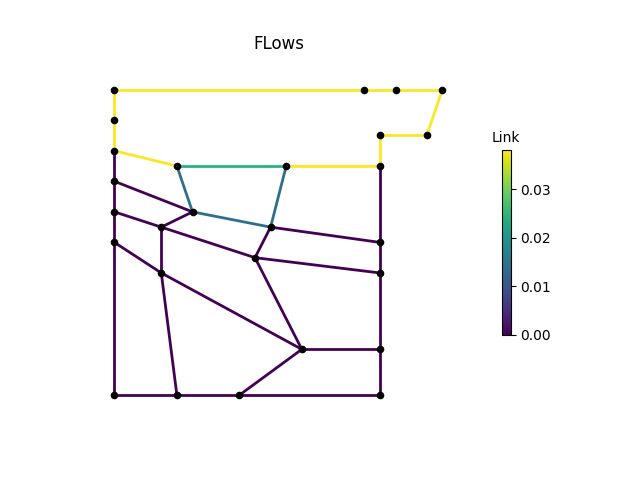

Data behind this chart, as committed beside it:
, M1, M2, M3, P1, P2, P2_1, P2_2, P2_3, P3, P3_1, P3_3, P4, P4_1, P4_2, P4_3, P6, P7, P8, IJ1-IJ2, -IJ1, IJ2-, IJ3-IJ4, -IJ3
0, 0.03808, 0.03808, 0.03808, 0.03808, 0.0, 3.9811667e-08, 3.9656552e-08, 0.0, 0.0, -2.0224706e-09, 0.0, 0.0, 0.0, 0.0, 0.0, 0.03808, 0.03808, 0.03808, 0.02453, 0.03808, 0.03808, 0.01355, -3.9178786e-08
3600, 0.03808, 0.03808, 0.03808, 0.03808, 0.0, 1.03418586e-10, 1.2998977e-10, 0.0, 0.0, 3.5866032e-11, 0.0, 0.0, 0.0, 0.0, 0.0, 0.03808, 0.03808, 0.03808, 0.02453, 0.03808, 0.03808, 0.01355, 3.841638e-10
7200, 0.03808, 0.03808, 0.03808, 0.03808, 0.0, -1.2839396e-08, -1.282221e-08, 0.0, 0.0, -2.8319922e-09, 0.0, 0.0, 0.0, 0.0, 0.0, 0.03808, 0.03808, 0.03808, 0.02453, 0.03808, 0.03808, 0.01355, 1.2800578e-08
10800, 0.03808, 0.03808, 0.03808, 0.03808, 0.0, 1.0232391e-08, 1.0212572e-08, 0.0, 0.0, 5.7170513e-09, 0.0, 0.0, 0.0, 0.0, 0.0, 0.03808, 0.03808, 0.03808, 0.02453, 0.03808, 0.03808, 0.01355, -9.944025e-09
14400, 0.03808, 0.03808, 0.03808, 0.03808, 0.0, -4.0359778e-09, -4.3530957e-09, 0.0, 0.0, -2.4109495e-08, 0.0, 0.0, 0.0, 0.0, 0.0, 0.03808, 0.03808, 0.03808, 0.02453, 0.03808, 0.03808, 0.01355, 7.4230826e-09
18000, 0.03808, 0.03808, 0.03808, 0.03808, 0.0, -2.6856717e-09, -2.8558056e-09, 0.0, 0.0, 8.018664e-09, 0.0, 0.0, 0.0, 0.0, 0.0, 0.03808, 0.03808, 0.03808, 0.02453, 0.03808, 0.03808, 0.01355, 1.7181176e-09
21600, 0.03808, 0.03808, 0.03808, 0.03808, 0.0, 3.4154617e-08, 3.602715e-08, 0.0, 0.0, 3.2466765e-09, 0.0, 0.0, 0.0, 0.0, 0.0, 0.03808, 0.03808, 0.03808, 0.02453, 0.03808, 0.03808, 0.01355, -3.5167282e-08
25200, 0.03808, 0.03808, 0.03808, 0.03808, 0.0, -4.193316e-10, -4.3447568e-10, 0.0, 0.0, 3.2975909e-09, 0.0, 0.0, 0.0, 0.0, 0.0, 0.03808, 0.03808, 0.03808, 0.02453, 0.03808, 0.03808, 0.01355, 8.45369e-10
28800, 0.03808, 0.03808, 0.03808, 0.03808, 0.0, -2.8253172e-08, -2.8385475e-08, 0.0, 0.0, 8.783769e-09, 0.0, 0.0, 0.0, 0.0, 0.0, 0.03808, 0.03808, 0.03808, 0.02453, 0.03808, 0.03808, 0.01355, 3.037958e-08
32400, 0.03808, 0.03808, 0.03808, 0.03808, 0.0, -2.2961457e-08, -2.2938451e-08, 0.0, 0.0, 1.2257034e-08, 0.0, 0.0, 0.0, 0.0, 0.0, 0.03808, 0.03808, 0.03808, 0.02453, 0.03808, 0.03808, 0.01355, 2.402456e-08
36000, 0.03808, 0.03808, 0.03808, 0.03808, 0.0, -4.30135e-09, -4.353072e-09, 0.0, 0.0, -1.3865505e-09, 0.0, 0.0, 0.0, 0.0, 0.0, 0.03808, 0.03808, 0.03808, 0.02453, 0.03808, 0.03808, 0.01355, 3.9727053e-09
39600, 0.03808, 0.03808, 0.03808, 0.03808, 0.0, 1.4900923e-08, 1.4930851e-08, 0.0, 0.0, 1.6306364e-09, 0.0, 0.0, 0.0, 0.0, 0.0, 0.03808, 0.03808, 0.03808, 0.02453, 0.03808, 0.03808, 0.01355, -1.4489451e-08
43200, 0.03808, 0.03808, 0.03808, 0.03808, 0.0, 4.649506e-09, 4.391523e-09, 0.0, 0.0, -1.0969636e-08, 0.0, 0.0, 0.0, 0.0, 0.0, 0.03808, 0.03808, 0.03808, 0.02453, 0.03808, 0.03808, 0.01355, -7.833281e-09
46800, 0.03808, 0.03808, 0.03808, 0.03808, 0.0, -1.6390466e-08, -1.5687155e-08, 0.0, 0.0, 6.7693245e-10, 0.0, 0.0, 0.0, 0.0, 0.0, 0.03808, 0.03808, 0.03808, 0.02453, 0.03808, 0.03808, 0.01355, 1.6538804e-08
50400, 0.03808, 0.03808, 0.03808, 0.03808, 0.0, -2.7997817e-08, -2.8825237e-08, 0.0, 0.0, 1.8029984e-09, 0.0, 0.0, 0.0, 0.0, 0.0, 0.03808, 0.03808, 0.03808, 0.02453, 0.03808, 0.03808, 0.01355, -2.0728351e-10
54000, 0.03808, 0.03808, 0.03808, 0.03808, 0.0, 4.70074e-08, 4.7741395e-08, 0.0, 0.0, -8.19085e-10, 0.0, 0.0, 0.0, 0.0, 0.0, 0.03808, 0.03808, 0.03808, 0.02453, 0.03808, 0.03808, 0.01355, -4.311183e-08
57600, 0.03808, 0.03808, 0.03808, 0.03808, 0.0, -4.9094523e-10, -2.7636396e-10, 0.0, 0.0, 3.202425e-09, 0.0, 0.0, 0.0, 0.0, 0.0, 0.03808, 0.03808, 0.03808, 0.02453, 0.03808, 0.03808, 0.01355, 1.8560296e-09
61200, 0.03808, 0.03808, 0.03808, 0.03808, 0.0, 5.6887046e-09, 4.8822355e-09, 0.0, 0.0, 1.2421216e-08, 0.0, 0.0, 0.0, 0.0, 0.0, 0.03808, 0.03808, 0.03808, 0.02453, 0.03808, 0.03808, 0.01355, -2.0448045e-10
64800, 0.03808, 0.03808, 0.03808, 0.03808, 0.0, 2.6698432e-08, 2.6546717e-08, 0.0, 0.0, -4.9134136e-10, 0.0, 0.0, 0.0, 0.0, 0.0, 0.03808, 0.03808, 0.03808, 0.02453, 0.03808, 0.03808, 0.01355, -2.7993496e-08
68400, 0.03808, 0.03808, 0.03808, 0.03808, 0.0, 3.196874e-09, 3.5449454e-09, 0.0, 0.0, -2.7806202e-09, 0.0, 0.0, 0.0, 0.0, 0.0, 0.03808, 0.03808, 0.03808, 0.02453, 0.03808, 0.03808, 0.01355, -1.4364191e-09
72000, 0.03808, 0.03808, 0.03808, 0.03808, 0.0, -5.8454113e-09, -5.905028e-09, 0.0, 0.0, -3.5941667e-09, 0.0, 0.0, 0.0, 0.0, 0.0, 0.03808, 0.03808, 0.03808, 0.02453, 0.03808, 0.03808, 0.01355, 6.6125887e-09
75600, 0.03808, 0.03808, 0.03808, 0.03808, 0.0, 6.020019e-08, 6.02449e-08, 0.0, 0.0, 6.812922e-09, 0.0, 0.0, 0.0, 0.0, 0.0, 0.03808, 0.03808, 0.03808, 0.02453, 0.03808, 0.03808, 0.01355, -5.9453058e-08
79200, 0.03808, 0.03808, 0.03808, 0.03808, 0.0, 1.1993275e-07, 1.2020993e-07, 0.0, 0.0, 2.3971472e-08, 0.0, 0.0, 0.0, 0.0, 0.0, 0.03808, 0.03808, 0.03808, 0.02453, 0.03808, 0.03808, 0.01355, -1.1967293e-07
82800, 0.03808, 0.03808, 0.03808, 0.03808, 0.0, 6.5548997e-09, 6.537054e-09, 0.0, 0.0, 5.0263185e-09, 0.0, 0.0, 0.0, 0.0, 0.0, 0.03808, 0.03808, 0.03808, 0.02453, 0.03808, 0.03808, 0.01355, -6.4289463e-09
86400, 0.03808, 0.03808, 0.03808, 0.03808, 0.0, 1.478037e-08, 1.5446727e-08, 0.0, 0.0, 6.275898e-09, 0.0, 0.0, 0.0, 0.0, 0.0, 0.03808, 0.03808, 0.03808, 0.02453, 0.03808, 0.03808, 0.01355, -8.655728e-09
